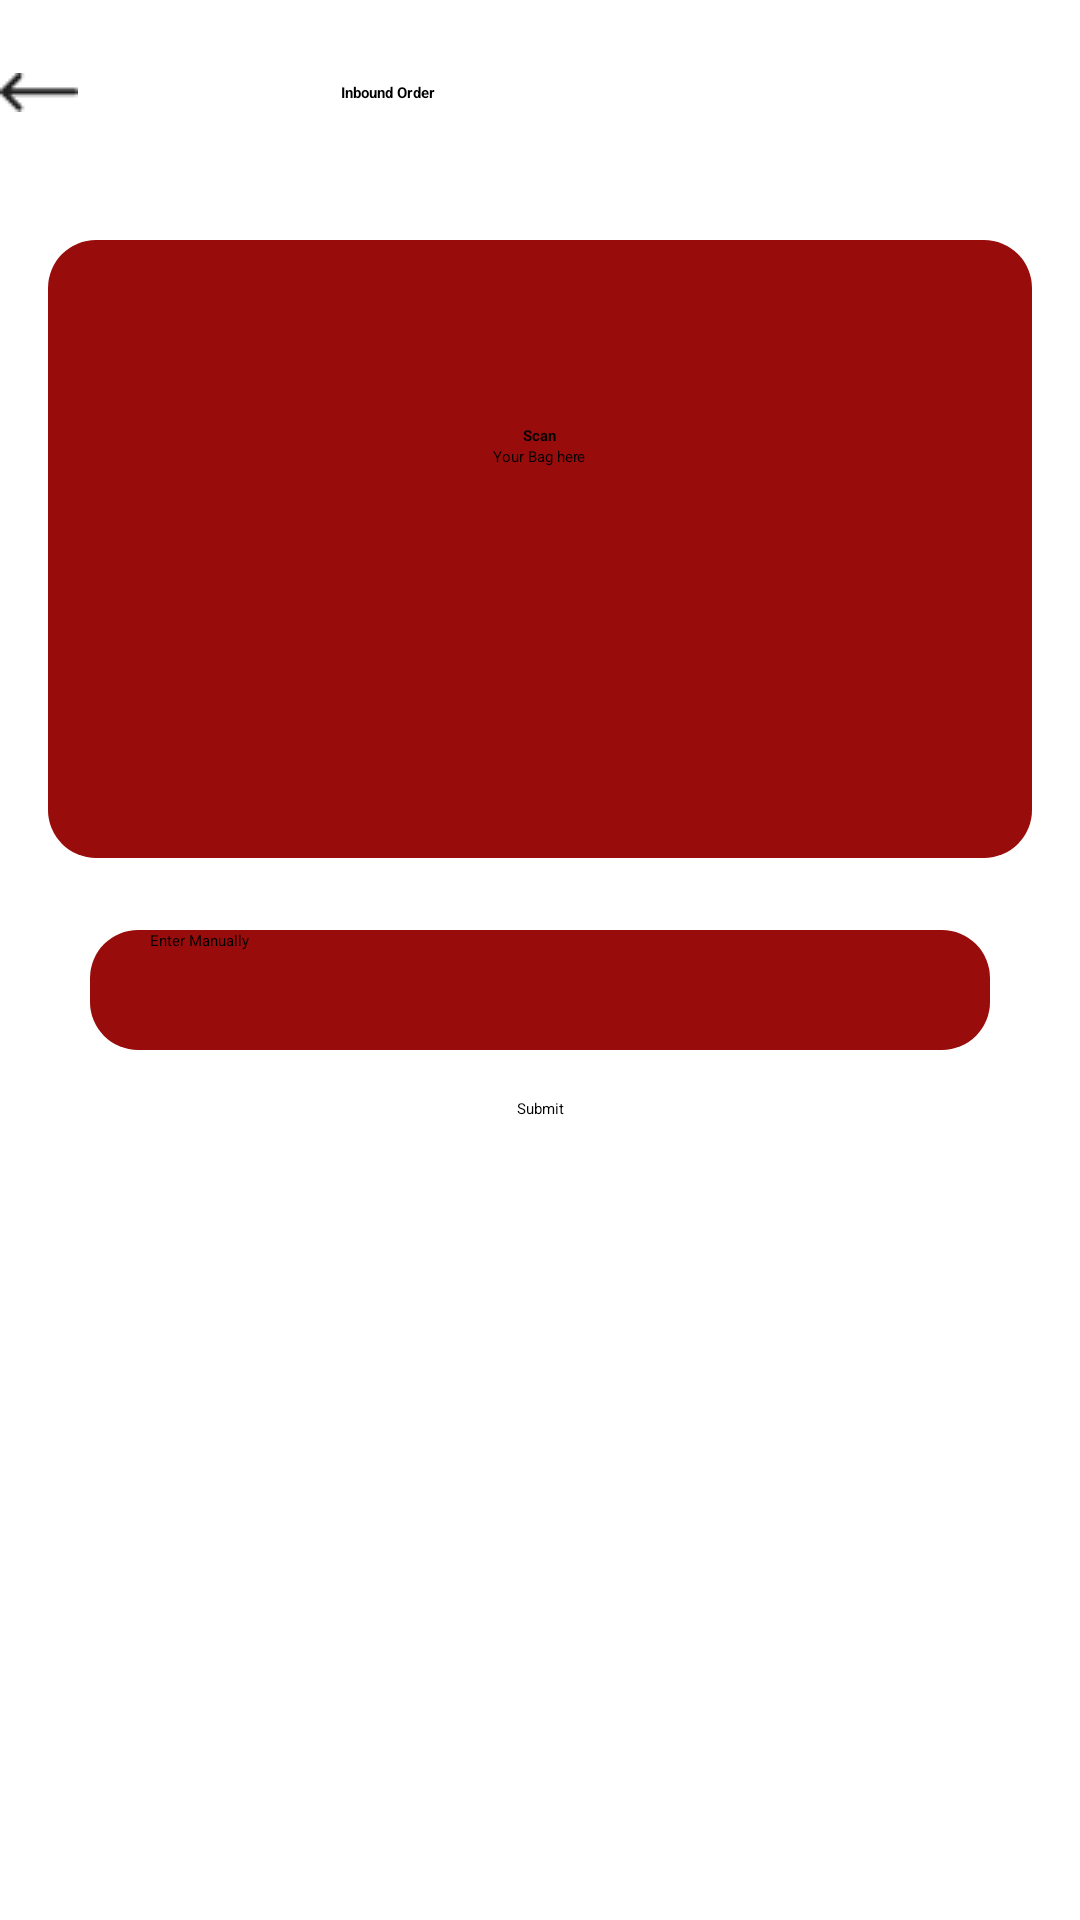

Write the Android layout XML for this screen, with the resource values it uses.
<!-- AndroidManifest.xml: application theme Theme.HelloRFID -->
<!-- res/layout/scanpicking.xml -->
<?xml version="1.0" encoding="utf-8"?>
<androidx.constraintlayout.widget.ConstraintLayout xmlns:android="http://schemas.android.com/apk/res/android"
    xmlns:app="http://schemas.android.com/apk/res-auto"
    xmlns:tools="http://schemas.android.com/tools"
    android:layout_width="match_parent"
    android:layout_height="match_parent"
    android:background="@color/white">

    

    <androidx.appcompat.widget.Toolbar
        android:id="@+id/toolbar"
        android:layout_width="0dp"
        android:layout_height="30pt"
        android:background="@color/white"
        android:elevation="4dp"
        android:theme="@style/ThemeOverlay.AppCompat.Dark.ActionBar"
        app:layout_constraintTop_toTopOf="parent"
        app:layout_constraintStart_toStartOf="parent"
        app:layout_constraintEnd_toEndOf="parent">

        <ImageView
            android:id="@+id/all_screen_back_btn"
            android:layout_width="wrap_content"
            android:layout_height="wrap_content"
            android:background="@drawable/backicon"
            />

        <TextView
            android:layout_width="100pt"
            android:textColor="@color/black"
            android:layout_height="wrap_content"
            android:text="Inbound Order"
            android:gravity="center"
            android:textStyle="bold"
            android:textAlignment="center"
            />

    </androidx.appcompat.widget.Toolbar>

    <LinearLayout
        android:layout_marginLeft="16dp"
        android:layout_marginRight="16dp"
        android:id="@+id/linearLayout"
        android:layout_width="0dp"
        android:layout_height="100pt"
        android:layout_marginTop="80dp"
        android:background="@drawable/button_background"
        android:orientation="vertical"
        app:layout_constraintEnd_toEndOf="parent"
        app:layout_constraintHorizontal_bias="0.0"
        app:layout_constraintStart_toStartOf="parent"
        app:layout_constraintTop_toTopOf="parent">

        <TextView
            android:layout_width="wrap_content"
            android:layout_height="wrap_content"
            android:layout_gravity="center"
            android:layout_marginTop="30pt"
            android:text="Scan"
            android:textStyle="bold" />

        <TextView
            android:layout_width="wrap_content"
            android:layout_height="wrap_content"
            android:layout_gravity="center"
            android:text="Your Bag here" />
    </LinearLayout>

    <EditText
        android:id="@+id/editTextText"
        android:layout_width="300dp"
        android:layout_height="40dp"
        android:layout_marginTop="24dp"
        android:background="@drawable/button_background"
        android:ems="10"
        android:gravity="left"
        android:inputType="text"
        android:paddingLeft="20dp"
        android:hint="Enter Manually"
        app:layout_constraintEnd_toEndOf="parent"
        app:layout_constraintStart_toStartOf="parent"
        app:layout_constraintTop_toBottomOf="@id/linearLayout" />

    <Button
        android:id="@+id/submitButton1"
        android:layout_width="wrap_content"
        android:layout_height="wrap_content"
        android:text="Submit"
        app:layout_constraintTop_toBottomOf="@id/editTextText"
        app:layout_constraintEnd_toEndOf="parent"
        app:layout_constraintStart_toStartOf="parent"
        app:layout_constraintHorizontal_bias="0.5"
        app:layout_constraintBottom_toBottomOf="parent"
        app:layout_constraintVertical_bias="0.0"
        android:layout_marginTop="16dp" />

</androidx.constraintlayout.widget.ConstraintLayout>
<!-- resources referenced by this layout -->
<resources>
  <color name="black">#FF000000</color>
  <color name="white">#FFF</color>
  <!-- drawable backicon: png bitmap (drawable, 279 bytes) -->
  <!-- drawable button_background (drawable) -->
  <shape xmlns:android="http://schemas.android.com/apk/res/android">
      <solid android:color="#990C0C" />
      <corners android:radius="16dp" />
  </shape>
  <style name="Theme.HelloRFID" parent="Base.Theme.HelloRFID">
          
          <item name="android:navigationBarColor">@android:color/transparent</item>
          <item name="android:statusBarColor">@android:color/transparent</item>
          <item name="android:windowLightStatusBar">?attr/isLightTheme</item>
      </style>
</resources>
